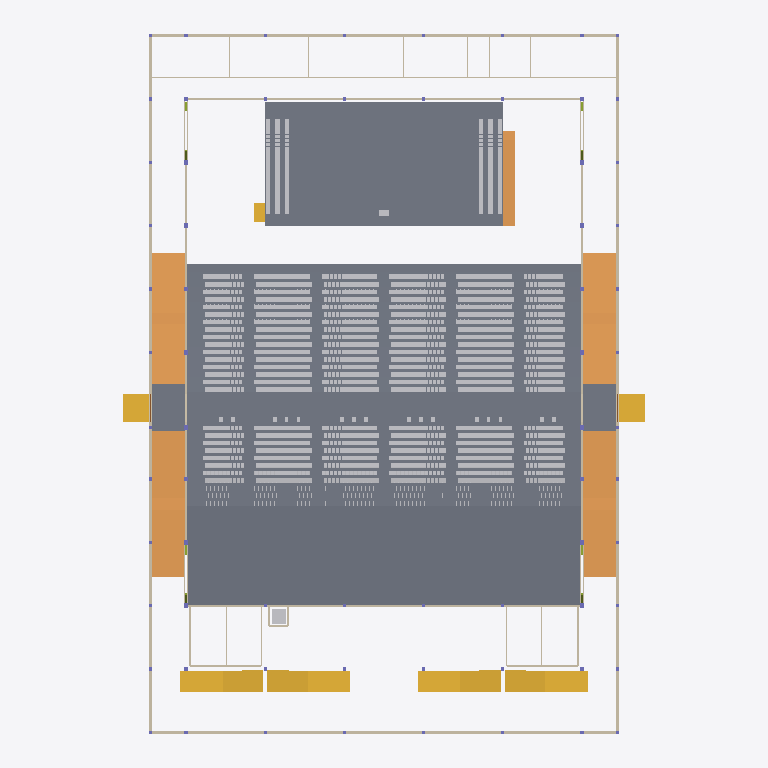
Plan cut of the same IFC building model at storey 'L01' (level 1.15 m, cut at 2.55 m), seen from above with north up, elements coloured by IFC class (only those large enough to see are counted): 285 slabs (grey), 30 walls (beige), 7 stairs (yellow), 5 ramps (orange), 2 other elements (light grey). Cut surfaces are drawn darker.
Extent 65.9 m × 89.8 m × 19.9 m (x, y, z). Storeys (6): L00 at 0.00 m; L01 at 1.15 m; L02 at 3.98 m; L03 at 4.30 m; L04 at 7.65 m; L05 at 13.60 m. Elements (4349): 3175 IfcFurniture, 531 IfcMember, 300 IfcSlab, 110 IfcBeam, 68 IfcColumn, 68 IfcFooting, 41 IfcDoor, 37 IfcWall, 7 IfcStair, 5 IfcRamp, 4 IfcCovering, 1 IfcRailing.

HEADER;
FILE_DESCRIPTION(('ViewDefinition[DesignTransferView]'),'2;1');
FILE_NAME('/dev/null','2026-11-01T21:38:25+02:00',(''),(''),'IfcOpenShell 0.8.5','IfcOpenShell 0.8.5','Nobody');
FILE_SCHEMA(('IFC4'));
ENDSEC;
DATA;
#1=IFCPROJECT('06Z5VkX$fDePtyyPRfhTJO',$,'3,000-Seat Church Auditorium - Coordination Concept','CONCEPT - UNVERIFIED - NOT FOR CONSTRUCTION | revision PL01-7cafe48b2e',$,$,$,(#10),#5);
#12=IFCSITE('0Icb8qD$j7QhhWD7XClX8A',$,'Site (not surveyed)','Zimbabwe (site not yet identified)',$,$,$,$,$,$,$,$,$,$);
#13=IFCBUILDING('0gzksMVDTCTghmqLeVaWiW',$,'Church auditorium (concept)',$,$,$,$,$,$,$,$,$);
#16=IFCBUILDINGSTOREY('2GSO3LuoH4xO69fgVGiiai',$,'L00',$,$,#27,$,'Level 00 - datum +0.000 (ground floor, front of hall)',$,0.0);
#28=IFCBUILDINGSTOREY('3V0OzXg2z7Sh4W1spQt_rK',$,'L01',$,$,#38,$,'Level 01 - datum +1.150 (cross aisle, rear rake, framing below upper foyer)',$,1.15);
#39=IFCBUILDINGSTOREY('1Xh2KWdFb4vw4ZIwJxHjDz',$,'L02',$,$,#49,$,'Level 02 - datum +3.985 (upper foyer, rear platform)',$,3.985);
#50=IFCBUILDINGSTOREY('0GDgl6zRTEMgMkLZKtIwWr',$,'L03',$,$,#60,$,'Level 03 - datum +4.300 (low-roof framing and items above it)',$,4.3);
#61=IFCBUILDINGSTOREY('2OfbrXKg97vvmxQO3OdgTb',$,'L04',$,$,#71,$,'Level 04 - datum +7.650 (foyer-roof framing, high-level allowances)',$,7.65);
#72=IFCBUILDINGSTOREY('3loC8BNmr7exVW7bGWLIqD',$,'L05',$,$,#82,$,'Level 05 - datum +13.600 (hall roof structure)',$,13.6);
#9051=IFCSLAB('0pMeRNy7TEqPq_3cd5O3Gn',$,'ARC-SLAB-RAKE-FRONT','20_ARC_Floors',$,#111621,#9162,$,.FLOOR.);
#1369=IFCSLAB('3hPnANVA1Da84Gpb4MmL1D',$,'ARC-PLATFORM','20_ARC_Floors',$,#112496,#1384,$,.FLOOR.);
#8974=IFCSLAB('1O8IZLhOj7gQyaUvNpgrwe',$,'ARC-SLAB-CROSS-AISLE','20_ARC_Floors',$,#98116,#8989,$,.FLOOR.);
#9174=IFCSLAB('1GnG6z5PbFleChrHpaLh8J',$,'ARC-SLAB-REAR-PLATFORM','20_ARC_Floors',$,#93980,#9189,$,.FLOOR.);
#8634=IFCRAMP('1NanUag6n7Lgubg0$kECpN',$,'ARC-RAMP-AMB-E-S','20_ARC_Circulation',$,#106096,#8661,$,.STRAIGHT_RUN_RAMP.);
#8720=IFCRAMP('2hACTPr4j2jOZaUXhx1nvD',$,'ARC-RAMP-AMB-W-S','20_ARC_Circulation',$,#109386,#8747,$,.STRAIGHT_RUN_RAMP.);
#8591=IFCRAMP('0P5YR40Zb4dR2TmPv5fVRE',$,'ARC-RAMP-AMB-E-N','20_ARC_Circulation',$,#110456,#8618,$,.STRAIGHT_RUN_RAMP.);
#8677=IFCRAMP('3ubMAZpgn4uusdFvKZUFxF',$,'ARC-RAMP-AMB-W-N','20_ARC_Circulation',$,#107151,#8704,$,.STRAIGHT_RUN_RAMP.);
#9529=IFCSTAIR('2Gri8aAFD3swl8GPnzMgO1',$,'ARC-STAIR-FOYER-2','20_ARC_Circulation',$,#104491,#9676,$,.TWO_STRAIGHT_RUN_STAIR.);
#9694=IFCSTAIR('32iXRn9cT7TgHWn7mnwIaD',$,'ARC-STAIR-FOYER-3','20_ARC_Circulation',$,#111231,#9841,$,.TWO_STRAIGHT_RUN_STAIR.);
#9364=IFCSTAIR('363WDuNejEc9e88vz14JT3',$,'ARC-STAIR-FOYER-1','20_ARC_Circulation',$,#105111,#9511,$,.TWO_STRAIGHT_RUN_STAIR.);
#9859=IFCSTAIR('2OCtDGGkD8I999NlVEEbzA',$,'ARC-STAIR-FOYER-4','20_ARC_Circulation',$,#112161,#10006,$,.TWO_STRAIGHT_RUN_STAIR.);
#8799=IFCSLAB('2xMb_KaJ9BpQyfAyfDwSvg',$,'ARC-SLAB-AMB-E-LANDING','20_ARC_Floors',$,#102386,#8814,$,.LANDING.);
#8874=IFCSLAB('3ZHqXTCBb46OAS0GEF2WPY',$,'ARC-SLAB-AMB-W-LANDING','20_ARC_Floors',$,#96101,#8889,$,.LANDING.);
#12605=IFCWALL('1q1d0LbZ10OuuMMfDDctbH',$,'ENV-WALL-EXT-E-AMB','10_ENV_Envelope',$,#112076,#12692,$,.SOLIDWALL.);
#12943=IFCWALL('24gE4oCbf0POCv9jPAEX_0',$,'ENV-WALL-EXT-W-AMB','10_ENV_Envelope',$,#107851,#13030,$,.SOLIDWALL.);
#12570=IFCWALL('3gWEO_9J5498xtzOT_6E5k',$,'ENV-WALL-EXT-BOH-REAR','10_ENV_Envelope',$,#112466,#12585,$,.SOLIDWALL.);
#12818=IFCWALL('2Dh6O1XHLAgwPsTEOJ3veV',$,'ENV-WALL-EXT-FACADE','10_ENV_Envelope',$,#112101,#12923,$,.SOLIDWALL.);
#8763=IFCRAMP('0r5nWTOMPApwOm76XB91wl',$,'ARC-RAMP-PLATFORM-E','20_ARC_Circulation',$,#112406,#8784,$,.STRAIGHT_RUN_RAMP.);
#13224=IFCWALL('0ONOnPPp5CZAaeS5b_tAKA',$,'ENV-WALL-HALL-E','10_ENV_Envelope',$,#110091,#13329,$,.SOLIDWALL.);
#13508=IFCWALL('0FGVriMb19P9_l7tcBKoTG',$,'ENV-WALL-HALL-W','10_ENV_Envelope',$,#108281,#13613,$,.SOLIDWALL.);
#13383=IFCWALL('1lZq94Zkr0EgWivTy$Uguv',$,'ENV-WALL-HALL-REAR','10_ENV_Envelope',$,#104331,#13488,$,.SOLIDWALL.);
#13667=IFCWALL('0_Co8Nmzb3px0_RGy1igcp',$,'ENV-WALL-STAGE-REAR','10_ENV_Envelope',$,#110701,#13718,$,.SOLIDWALL.);
#9226=IFCSTAIR('13BGPFqszEcQgx6LHyMxr$',$,'ARC-STAIR-EXT-E-CROSS','20_ARC_Circulation',$,#105586,#9277,$,.STRAIGHT_RUN_STAIR.);
#9295=IFCSTAIR('2721GKXR1CvfHxRi1WPaXM',$,'ARC-STAIR-EXT-W-CROSS','20_ARC_Circulation',$,#104381,#9346,$,.STRAIGHT_RUN_STAIR.);
#1188=IFCSLAB('0J_DHx7e1648iryjAaW6p1',$,'ARC-CHOIR-E-TIER-1','20_ARC_Floors',$,#103496,#1203,$,.FLOOR.);
#1266=IFCSLAB('2yi7ZTeP58auAxKT4lJBH0',$,'ARC-CHOIR-W-TIER-1','20_ARC_Floors',$,#99361,#1281,$,.FLOOR.);
#1240=IFCSLAB('3iIE_1NkbFygGfu1KkJeA4',$,'ARC-CHOIR-E-TIER-3','20_ARC_Floors',$,#96331,#1255,$,.FLOOR.);
#1318=IFCSLAB('3xKnApgAbDwgpJeaMxohGh',$,'ARC-CHOIR-W-TIER-3','20_ARC_Floors',$,#97196,#1333,$,.FLOOR.);
#10289=IFCWALL('3J8nyT3UPC2h7wv2FL9tPW',$,'ARC-WALL-BOH-CORRIDOR','20_ARC_Walls',$,#111711,#10388,$,.PARTITIONING.);
#5757=IFCSLAB('2lMXm7obr1PxaKNSwsypWe',$,'ARC-RAKE-R32-TREAD-X013.12','20_ARC_Floors',$,#101606,#5772,$,.FLOOR.);
#5835=IFCSLAB('0I1e$zvkD3KRgdNukd3W$j',$,'ARC-RAKE-R32-TREAD-X038.62','20_ARC_Floors',$,#95531,#5850,$,.FLOOR.);
#6095=IFCSLAB('3PyjtF8$1AuemDW3FD$yrj',$,'ARC-RAKE-R33-TREAD-X013.38','20_ARC_Floors',$,#98276,#6110,$,.FLOOR.);
#6173=IFCSLAB('1QTk1Q$oTE7upvNRBm7xBS',$,'ARC-RAKE-R33-TREAD-X038.88','20_ARC_Floors',$,#102531,#6188,$,.FLOOR.);
#6771=IFCSLAB('1q0QGp9PrA5POKPFHSFoCa',$,'ARC-RAKE-R35-TREAD-X013.38','20_ARC_Floors',$,#98091,#6786,$,.FLOOR.);
#6849=IFCSLAB('3ACjDXLKr3puiE9h_iDiEA',$,'ARC-RAKE-R35-TREAD-X038.88','20_ARC_Floors',$,#99966,#6864,$,.FLOOR.);
#7447=IFCSLAB('11ma80Ek1AlxfoZYDSuBhN',$,'ARC-RAKE-R37-TREAD-X013.38','20_ARC_Floors',$,#103186,#7462,$,.FLOOR.);
#7525=IFCSLAB('35tblgMbP6Wfn4TuQSQgKJ',$,'ARC-RAKE-R37-TREAD-X038.88','20_ARC_Floors',$,#94791,#7540,$,.FLOOR.);
#8123=IFCSLAB('0BcCI4hjn1U8A8p3Os_RHJ',$,'ARC-RAKE-R39-TREAD-X013.38','20_ARC_Floors',$,#100636,#8138,$,.FLOOR.);
#8201=IFCSLAB('2PaTExda50Ph3KTfdn8N0$',$,'ARC-RAKE-R39-TREAD-X038.88','20_ARC_Floors',$,#96521,#8216,$,.FLOOR.);
#5809=IFCSLAB('0HENUha1DA4uA5GxlNtRzD',$,'ARC-RAKE-R32-TREAD-X030.12','20_ARC_Floors',$,#99391,#5824,$,.FLOOR.);
#5783=IFCSLAB('01s9dPbFTCDwXk7C6WQhI9',$,'ARC-RAKE-R32-TREAD-X021.62','20_ARC_Floors',$,#95331,#5798,$,.FLOOR.);
#6121=IFCSLAB('1Y2YtjhFr6V8n0m0LampfK',$,'ARC-RAKE-R33-TREAD-X021.88','20_ARC_Floors',$,#102316,#6136,$,.FLOOR.);
#6147=IFCSLAB('0E_loH9Tf98AwA$iNr6lRk',$,'ARC-RAKE-R33-TREAD-X030.38','20_ARC_Floors',$,#96076,#6162,$,.FLOOR.);
#6797=IFCSLAB('26CUALXgn4ihsiYBAqJH8a',$,'ARC-RAKE-R35-TREAD-X021.88','20_ARC_Floors',$,#102131,#6812,$,.FLOOR.);
#6823=IFCSLAB('2BDbXz8Fj4jO_8Xe61Z$2z',$,'ARC-RAKE-R35-TREAD-X030.38','20_ARC_Floors',$,#95921,#6838,$,.FLOOR.);
#7473=IFCSLAB('27udSQH8TEnQSXDDpjjgMu',$,'ARC-RAKE-R37-TREAD-X021.88','20_ARC_Floors',$,#96966,#7488,$,.FLOOR.);
#7499=IFCSLAB('08dbxHtUX1suHGBV8RONhs',$,'ARC-RAKE-R37-TREAD-X030.38','20_ARC_Floors',$,#101026,#7514,$,.FLOOR.);
#8149=IFCSLAB('1c8LUTlUH2mAQlhtGJsZU5',$,'ARC-RAKE-R39-TREAD-X021.88','20_ARC_Floors',$,#98736,#8164,$,.FLOOR.);
#8175=IFCSLAB('2klJU6kgz00g1bFpLXEdRJ',$,'ARC-RAKE-R39-TREAD-X030.38','20_ARC_Floors',$,#102751,#8190,$,.FLOOR.);
#1214=IFCSLAB('3yBGhA6OjAQw2j2iN87FGg',$,'ARC-CHOIR-E-TIER-2','20_ARC_Floors',$,#97271,#1229,$,.FLOOR.);
#1292=IFCSLAB('0NgK23RX1CKPd0I5EI1HVt',$,'ARC-CHOIR-W-TIER-2','20_ARC_Floors',$,#103421,#1307,$,.FLOOR.);
#4457=IFCSLAB('3Sr9A$ad5BAfjO9$EOfhUc',$,'ARC-RAKE-R28-TREAD-X030.12','20_ARC_Floors',$,#96841,#4472,$,.FLOOR.);
#5133=IFCSLAB('3rZnZB_knE$vfytUqu9_Y1',$,'ARC-RAKE-R30-TREAD-X030.12','20_ARC_Floors',$,#99576,#5148,$,.FLOOR.);
#4405=IFCSLAB('2gn8Ie9jX0rfLmeZv75JZm',$,'ARC-RAKE-R28-TREAD-X013.12','20_ARC_Floors',$,#100046,#4420,$,.FLOOR.);
#4483=IFCSLAB('1GdY$qwsHBn8qI2K6GC3rA',$,'ARC-RAKE-R28-TREAD-X038.62','20_ARC_Floors',$,#100921,#4498,$,.FLOOR.);
#5081=IFCSLAB('3iCiyBieL9WBQaT0zNvJyV',$,'ARC-RAKE-R30-TREAD-X013.12','20_ARC_Floors',$,#101781,#5096,$,.FLOOR.);
#5159=IFCSLAB('33jrlCKZX3RhP1ZflgvFZ2',$,'ARC-RAKE-R30-TREAD-X038.62','20_ARC_Floors',$,#95731,#5174,$,.FLOOR.);
#4431=IFCSLAB('1fThZEJvn4nQmp9cdhERBR',$,'ARC-RAKE-R28-TREAD-X021.62','20_ARC_Floors',$,#104096,#4446,$,.FLOOR.);
#5107=IFCSLAB('0SgAfPfjvEhuPqFHjcUH1Q',$,'ARC-RAKE-R30-TREAD-X021.62','20_ARC_Floors',$,#95496,#5122,$,.FLOOR.);
#5419=IFCSLAB('3NGv85RMr5eRJ5Lq6rO$yx',$,'ARC-RAKE-R31-TREAD-X013.38','20_ARC_Floors',$,#96536,#5434,$,.FLOOR.);
#5497=IFCSLAB('3o4U_KxJT9kP9mI1R047BB',$,'ARC-RAKE-R31-TREAD-X038.88','20_ARC_Floors',$,#100796,#5512,$,.FLOOR.);
#6433=IFCSLAB('211o3e3uL53gJ24dPaEa6k',$,'ARC-RAKE-R34-TREAD-X013.12','20_ARC_Floors',$,#103311,#6448,$,.FLOOR.);
#6511=IFCSLAB('12Ze$On_H8zRMtVFy9WNuQ',$,'ARC-RAKE-R34-TREAD-X038.62','20_ARC_Floors',$,#94906,#6526,$,.FLOOR.);
#7109=IFCSLAB('1gtvfec8PEaPyOm2N3wnmI',$,'ARC-RAKE-R36-TREAD-X013.12','20_ARC_Floors',$,#98146,#7124,$,.FLOOR.);
#7187=IFCSLAB('2vwPjIP3T8i9PyYEGVMnR3',$,'ARC-RAKE-R36-TREAD-X038.62','20_ARC_Floors',$,#100026,#7202,$,.FLOOR.);
#7785=IFCSLAB('1v45A60GbCPg6rw92Enc2D',$,'ARC-RAKE-R38-TREAD-X013.12','20_ARC_Floors',$,#97991,#7800,$,.FLOOR.);
#7863=IFCSLAB('35rvMidJj5QQQuk0egdgku',$,'ARC-RAKE-R38-TREAD-X038.62','20_ARC_Floors',$,#99841,#7878,$,.FLOOR.);
#8461=IFCSLAB('2NX06jBd13Be2Itewu4_fe',$,'ARC-RAKE-R40-TREAD-X013.12','20_ARC_Floors',$,#97321,#8476,$,.FLOOR.);
#8539=IFCSLAB('2I_qulqur1mvBflb1ZRUPs',$,'ARC-RAKE-R40-TREAD-X038.62','20_ARC_Floors',$,#101596,#8554,$,.FLOOR.);
#5445=IFCSLAB('3odgRmEgL7zglKL6GJ8ED3',$,'ARC-RAKE-R31-TREAD-X021.88','20_ARC_Floors',$,#100591,#5460,$,.FLOOR.);
#5471=IFCSLAB('0k0DXx2hX2_eXMsiGeh0mJ',$,'ARC-RAKE-R31-TREAD-X030.38','20_ARC_Floors',$,#94366,#5486,$,.FLOOR.);
#6485=IFCSLAB('1VjNmhF3DA7vlK3y32iCFr',$,'ARC-RAKE-R34-TREAD-X030.12','20_ARC_Floors',$,#101121,#6500,$,.FLOOR.);
#6459=IFCSLAB('32siS5AOHAWPMue5T5jQk6',$,'ARC-RAKE-R34-TREAD-X021.62','20_ARC_Floors',$,#97081,#6474,$,.FLOOR.);
#7135=IFCSLAB('1cVfEsDJv1jxld43f0EpL8',$,'ARC-RAKE-R36-TREAD-X021.62','20_ARC_Floors',$,#102181,#7150,$,.FLOOR.);
#7161=IFCSLAB('1JdJzQrDj3RADZuvxuc5M_',$,'ARC-RAKE-R36-TREAD-X030.12','20_ARC_Floors',$,#95971,#7176,$,.FLOOR.);
#7811=IFCSLAB('3we2jSaZf8JeV$Uz_bOOhY',$,'ARC-RAKE-R38-TREAD-X021.62','20_ARC_Floors',$,#102016,#7826,$,.FLOOR.);
#7837=IFCSLAB('1qlmPWKH984xZrfzXB9BVz',$,'ARC-RAKE-R38-TREAD-X030.12','20_ARC_Floors',$,#95806,#7852,$,.FLOOR.);
#8487=IFCSLAB('0NyC0NlsrDPQFDCETxjU8$',$,'ARC-RAKE-R40-TREAD-X021.62','20_ARC_Floors',$,#103766,#8502,$,.FLOOR.);
#8513=IFCSLAB('3UT8tD58D2fh8au7BYiV6w',$,'ARC-RAKE-R40-TREAD-X030.12','20_ARC_Floors',$,#97506,#8528,$,.FLOOR.);
#12765=IFCWALL('3SrCGjHDz5xeEfsfiZky_w',$,'ENV-WALL-EXT-E-FOYER','10_ENV_Envelope',$,#107091,#12798,$,.SOLIDWALL.);
#13103=IFCWALL('2vszgnnlv22QZOrMT5spwc',$,'ENV-WALL-EXT-W-FOYER','10_ENV_Envelope',$,#111081,#13136,$,.SOLIDWALL.);
#4769=IFCSLAB('27CQ1fkVv3uxnN65xc9SZO',$,'ARC-RAKE-R29-TREAD-X021.88','20_ARC_Floors',$,#100736,#4784,$,.FLOOR.);
#4743=IFCSLAB('3y9bZ9F3LAbhzI1aC6QzEO',$,'ARC-RAKE-R29-TREAD-X013.38','20_ARC_Floors',$,#96676,#4758,$,.FLOOR.);
#4821=IFCSLAB('0QAx8M61f6Hg2mdp6o_E3T',$,'ARC-RAKE-R29-TREAD-X038.88','20_ARC_Floors',$,#100971,#4836,$,.FLOOR.);
#4795=IFCSLAB('3OR_UPGTDA_OvwCbhqQZN5',$,'ARC-RAKE-R29-TREAD-X030.38','20_ARC_Floors',$,#96901,#4810,$,.FLOOR.);
#5731=IFCSLAB('167cw2lO55FR_wBBts1IMb',$,'ARC-RAKE-R32-TREAD-X006.62','20_ARC_Floors',$,#97531,#5746,$,.FLOOR.);
#5861=IFCSLAB('2Q$DKC48X9nwSkRx2ZaEhe',$,'ARC-RAKE-R32-TREAD-X047.12','20_ARC_Floors',$,#101521,#5876,$,.FLOOR.);
#6069=IFCSLAB('1TqJUDzpXApBQggNFf8J0D',$,'ARC-RAKE-R33-TREAD-X006.88','20_ARC_Floors',$,#97581,#6084,$,.FLOOR.);
#6199=IFCSLAB('3G7w1Nr7X1j99MYG3LLDAR',$,'ARC-RAKE-R33-TREAD-X047.38','20_ARC_Floors',$,#96276,#6214,$,.FLOOR.);
#6745=IFCSLAB('3m2kXxAfTFQBxn$dIytjdy',$,'ARC-RAKE-R35-TREAD-X006.88','20_ARC_Floors',$,#94051,#6760,$,.FLOOR.);
#6875=IFCSLAB('3djR5tN2D4GPKFlGfDzrMU',$,'ARC-RAKE-R35-TREAD-X047.38','20_ARC_Floors',$,#96131,#6890,$,.FLOOR.);
#7421=IFCSLAB('2TdLqzLgT3HffAaFQINFFv',$,'ARC-RAKE-R37-TREAD-X006.88','20_ARC_Floors',$,#96746,#7436,$,.FLOOR.);
#7551=IFCSLAB('29rDp7aQfF2h7UnIl$k738',$,'ARC-RAKE-R37-TREAD-X047.38','20_ARC_Floors',$,#97861,#7566,$,.FLOOR.);
#8097=IFCSLAB('1k3xUtuAz6swdc58$eHBQh',$,'ARC-RAKE-R39-TREAD-X006.88','20_ARC_Floors',$,#96581,#8112,$,.FLOOR.);
#8227=IFCSLAB('1Bl$vh8lbDqvUDABvLIPGt',$,'ARC-RAKE-R39-TREAD-X047.38','20_ARC_Floors',$,#100576,#8242,$,.FLOOR.);
#4379=IFCSLAB('3lMkHqGUX1q9EtT7L8iqxa',$,'ARC-RAKE-R28-TREAD-X006.62','20_ARC_Floors',$,#95981,#4394,$,.FLOOR.);
#4509=IFCSLAB('22pz1ZcNX3lvy3Iw7rVzEJ',$,'ARC-RAKE-R28-TREAD-X047.12','20_ARC_Floors',$,#94691,#4524,$,.FLOOR.);
#5055=IFCSLAB('0WFDeth0z1SgF5iRcBdJ6J',$,'ARC-RAKE-R30-TREAD-X006.62','20_ARC_Floors',$,#97711,#5070,$,.FLOOR.);
#5185=IFCSLAB('2gUGTSMB9DrB6KBaBTwsRi',$,'ARC-RAKE-R30-TREAD-X047.12','20_ARC_Floors',$,#99786,#5200,$,.FLOOR.);
#5393=IFCSLAB('1a0GGHl6H299A5DXbmzS9w',$,'ARC-RAKE-R31-TREAD-X006.88','20_ARC_Floors',$,#102761,#5408,$,.FLOOR.);
#5523=IFCSLAB('12WfHrkpT4vviDrBkUp_ll',$,'ARC-RAKE-R31-TREAD-X047.38','20_ARC_Floors',$,#94581,#5538,$,.FLOOR.);
#6407=IFCSLAB('1Up8Z1DPjA1hTLHfpMwKy_',$,'ARC-RAKE-R34-TREAD-X006.62','20_ARC_Floors',$,#99226,#6422,$,.FLOOR.);
#6537=IFCSLAB('3Q$E9sLU9F7QjHK0dT6_5Y',$,'ARC-RAKE-R34-TREAD-X047.12','20_ARC_Floors',$,#101351,#6552,$,.FLOOR.);
#7083=IFCSLAB('2qN8plKhX2Uw_OaAkM5dcD',$,'ARC-RAKE-R36-TREAD-X006.62','20_ARC_Floors',$,#101976,#7098,$,.FLOOR.);
#7213=IFCSLAB('2D1nVgQg530QubE5tTvgjz',$,'ARC-RAKE-R36-TREAD-X047.12','20_ARC_Floors',$,#103081,#7228,$,.FLOOR.);
#7759=IFCSLAB('30vcFadIvBpRmxJdBntzjH',$,'ARC-RAKE-R38-TREAD-X006.62','20_ARC_Floors',$,#101826,#7774,$,.FLOOR.);
#7889=IFCSLAB('0MGOW77Y5FLOUg$gReV5lE',$,'ARC-RAKE-R38-TREAD-X047.12','20_ARC_Floors',$,#100516,#7904,$,.FLOOR.);
#8435=IFCSLAB('33ims5q8f2jh$Czv56OK04',$,'ARC-RAKE-R40-TREAD-X006.62','20_ARC_Floors',$,#103536,#8450,$,.FLOOR.);
#8565=IFCSLAB('24vrxcGgfBifW7qvuuiqBm',$,'ARC-RAKE-R40-TREAD-X047.12','20_ARC_Floors',$,#95311,#8580,$,.FLOOR.);
#4717=IFCSLAB('03$UNUkwf06xRAr3Jgyl1v',$,'ARC-RAKE-R29-TREAD-X006.88','20_ARC_Floors',$,#102926,#4732,$,.FLOOR.);
#4847=IFCSLAB('27HZxjtbj8zA_jHZa7Bhcw',$,'ARC-RAKE-R29-TREAD-X047.38','20_ARC_Floors',$,#94736,#4862,$,.FLOOR.);
#1727=IFCSLAB('1IqEZiZ6vBZxBYrZ_nzbTB',$,'ARC-RAKE-R20-TREAD-X021.62','20_ARC_Floors',$,#99986,#1742,$,.FLOOR.);
#1753=IFCSLAB('1PnyM20QLFhuVsvCGH9S3q',$,'ARC-RAKE-R20-TREAD-X030.12','20_ARC_Floors',$,#104046,#1768,$,.FLOOR.);
#2403=IFCSLAB('0mwPN$B81BteKvOxuBq$G7',$,'ARC-RAKE-R22-TREAD-X021.62','20_ARC_Floors',$,#99801,#2418,$,.FLOOR.);
#2429=IFCSLAB('3TG3hmq955tRsHJQU7AYbM',$,'ARC-RAKE-R22-TREAD-X030.12','20_ARC_Floors',$,#95436,#2444,$,.FLOOR.);
#3079=IFCSLAB('0IP4X3m6P2cOngpGyayPKu',$,'ARC-RAKE-R24-TREAD-X021.62','20_ARC_Floors',$,#101546,#3094,$,.FLOOR.);
#3105=IFCSLAB('1jElClTib9Kh$YTGLaUtIm',$,'ARC-RAKE-R24-TREAD-X030.12','20_ARC_Floors',$,#95271,#3120,$,.FLOOR.);
#3755=IFCSLAB('1a6LajzJTEd8URjiR5_nGR',$,'ARC-RAKE-R26-TREAD-X021.62','20_ARC_Floors',$,#96371,#3770,$,.FLOOR.);
#3781=IFCSLAB('2DaiaUApz6sgaTRzxSYYiD',$,'ARC-RAKE-R26-TREAD-X030.12','20_ARC_Floors',$,#100401,#3796,$,.FLOOR.);
#1701=IFCSLAB('1w8SI9daj3leW6ZPUxaYUr',$,'ARC-RAKE-R20-TREAD-X013.12','20_ARC_Floors',$,#95926,#1716,$,.FLOOR.);
#1779=IFCSLAB('0mJf48KXzCewVs2vKMZqm$',$,'ARC-RAKE-R20-TREAD-X038.62','20_ARC_Floors',$,#97811,#1794,$,.FLOOR.);
#2377=IFCSLAB('2bsVL5IIzCjOwtNhkDUKRY',$,'ARC-RAKE-R22-TREAD-X013.12','20_ARC_Floors',$,#95761,#2392,$,.FLOOR.);
#2455=IFCSLAB('3qxrC9wi1B5v1rML392Lso',$,'ARC-RAKE-R22-TREAD-X038.62','20_ARC_Floors',$,#99516,#2470,$,.FLOOR.);
#3053=IFCSLAB('1aRv2y7CT0beh$0nT5P7yl',$,'ARC-RAKE-R24-TREAD-X013.12','20_ARC_Floors',$,#95106,#3068,$,.FLOOR.);
#3131=IFCSLAB('2foZgA$4581Pr6oQvmBiE_',$,'ARC-RAKE-R24-TREAD-X038.62','20_ARC_Floors',$,#99321,#3146,$,.FLOOR.);
#3729=IFCSLAB('3pKCuvmI12IvAnM0TXrHhM',$,'ARC-RAKE-R26-TREAD-X013.12','20_ARC_Floors',$,#100226,#3744,$,.FLOOR.);
#3807=IFCSLAB('3hRDjYmFP7DQBtIXQ8kP2X',$,'ARC-RAKE-R26-TREAD-X038.62','20_ARC_Floors',$,#94201,#3822,$,.FLOOR.);
#1344=IFCTRANSPORTELEMENT('2XAceCYLjB_8cM4Zloo3fn',$,'ARC-LIFT-CAR','20_ARC_Circulation',$,#110051,#1359,$,.ELEVATOR.);
#10024=IFCSTAIR('2iKfxDOOT6DhxH1GZiSGYU',$,'ARC-STAIR-PLATFORM-W','20_ARC_Circulation',$,#105271,#10063,$,.STRAIGHT_RUN_STAIR.);
#12712=IFCWALL('3HdbX9kHL4rxDLPhgc686$',$,'ENV-WALL-EXT-E-BOH','10_ENV_Envelope',$,#106131,#12745,$,.SOLIDWALL.);
#13050=IFCWALL('2UUS_PCIH3d97L0KkYOb_a',$,'ENV-WALL-EXT-W-BOH','10_ENV_Envelope',$,#110116,#13083,$,.SOLIDWALL.);
#1675=IFCSLAB('0V3uiOICL1cwzRSN9gksYT',$,'ARC-RAKE-R20-TREAD-X006.62','20_ARC_Floors',$,#99761,#1690,$,.FLOOR.);
#1805=IFCSLAB('39JbX3dZjCjfkTX22typY7',$,'ARC-RAKE-R20-TREAD-X047.12','20_ARC_Floors',$,#104281,#1820,$,.FLOOR.);
#2351=IFCSLAB('108Qxnuf9B3RlAWKkI2GpQ',$,'ARC-RAKE-R22-TREAD-X006.62','20_ARC_Floors',$,#99586,#2366,$,.FLOOR.);
#2481=IFCSLAB('0RHoljLnPDePuxJgFVKHUA',$,'ARC-RAKE-R22-TREAD-X047.12','20_ARC_Floors',$,#103586,#2496,$,.FLOOR.);
#3027=IFCSLAB('0$J_H2QHL6fgdtt0qsRG50',$,'ARC-RAKE-R24-TREAD-X006.62','20_ARC_Floors',$,#101311,#3042,$,.FLOOR.);
#3157=IFCSLAB('3v$_ijhTn5WgB2hqKHOw0U',$,'ARC-RAKE-R24-TREAD-X047.12','20_ARC_Floors',$,#103391,#3172,$,.FLOOR.);
#3703=IFCSLAB('26u8mOQB9EsuZoe2kTLn2D',$,'ARC-RAKE-R26-TREAD-X006.62','20_ARC_Floors',$,#96156,#3718,$,.FLOOR.);
#3833=IFCSLAB('3VIbVb6FfEag4qazXdm3QX',$,'ARC-RAKE-R26-TREAD-X047.12','20_ARC_Floors',$,#98251,#3848,$,.FLOOR.);
#2325=IFCSLAB('3ggZ4sobz3cOcrhkLHO_gE',$,'ARC-RAKE-R22-AISLE-X052.12','20_ARC_Floors',$,#95506,#2340,$,.FLOOR.);
#3001=IFCSLAB('31mJSzcwz7nAFdxRFORUPz',$,'ARC-RAKE-R24-AISLE-X052.12','20_ARC_Floors',$,#97266,#3016,$,.FLOOR.);
#3677=IFCSLAB('10KjnANMzEjPGF$THOT3G3',$,'ARC-RAKE-R26-AISLE-X052.12','20_ARC_Floors',$,#102401,#3692,$,.FLOOR.);
#4353=IFCSLAB('3pdyafgY508xlNbQyAf7qd',$,'ARC-RAKE-R28-AISLE-X052.12','20_ARC_Floors',$,#102201,#4368,$,.FLOOR.);
#5029=IFCSLAB('2Ard7jcrj6weAt1_$bY5rW',$,'ARC-RAKE-R30-AISLE-X052.12','20_ARC_Floors',$,#103951,#5044,$,.FLOOR.);
#5705=IFCSLAB('2Z7jh7MXHC$QHtpyRBYJ_h',$,'ARC-RAKE-R32-AISLE-X052.12','20_ARC_Floors',$,#101386,#5720,$,.FLOOR.);
#5887=IFCSLAB('1GHq_jAG9Cou1W0LR6YgSM',$,'ARC-RAKE-R33-AISLE-X004.65','20_ARC_Floors',$,#95266,#5902,$,.FLOOR.);
#10873=IFCWALL('182Yvxea1BgB2GYK3Rm4pr',$,'ARC-WALL-WC-W-S','20_ARC_Walls',$,#107806,#10888,$,.PARTITIONING.);
ENDSEC;
